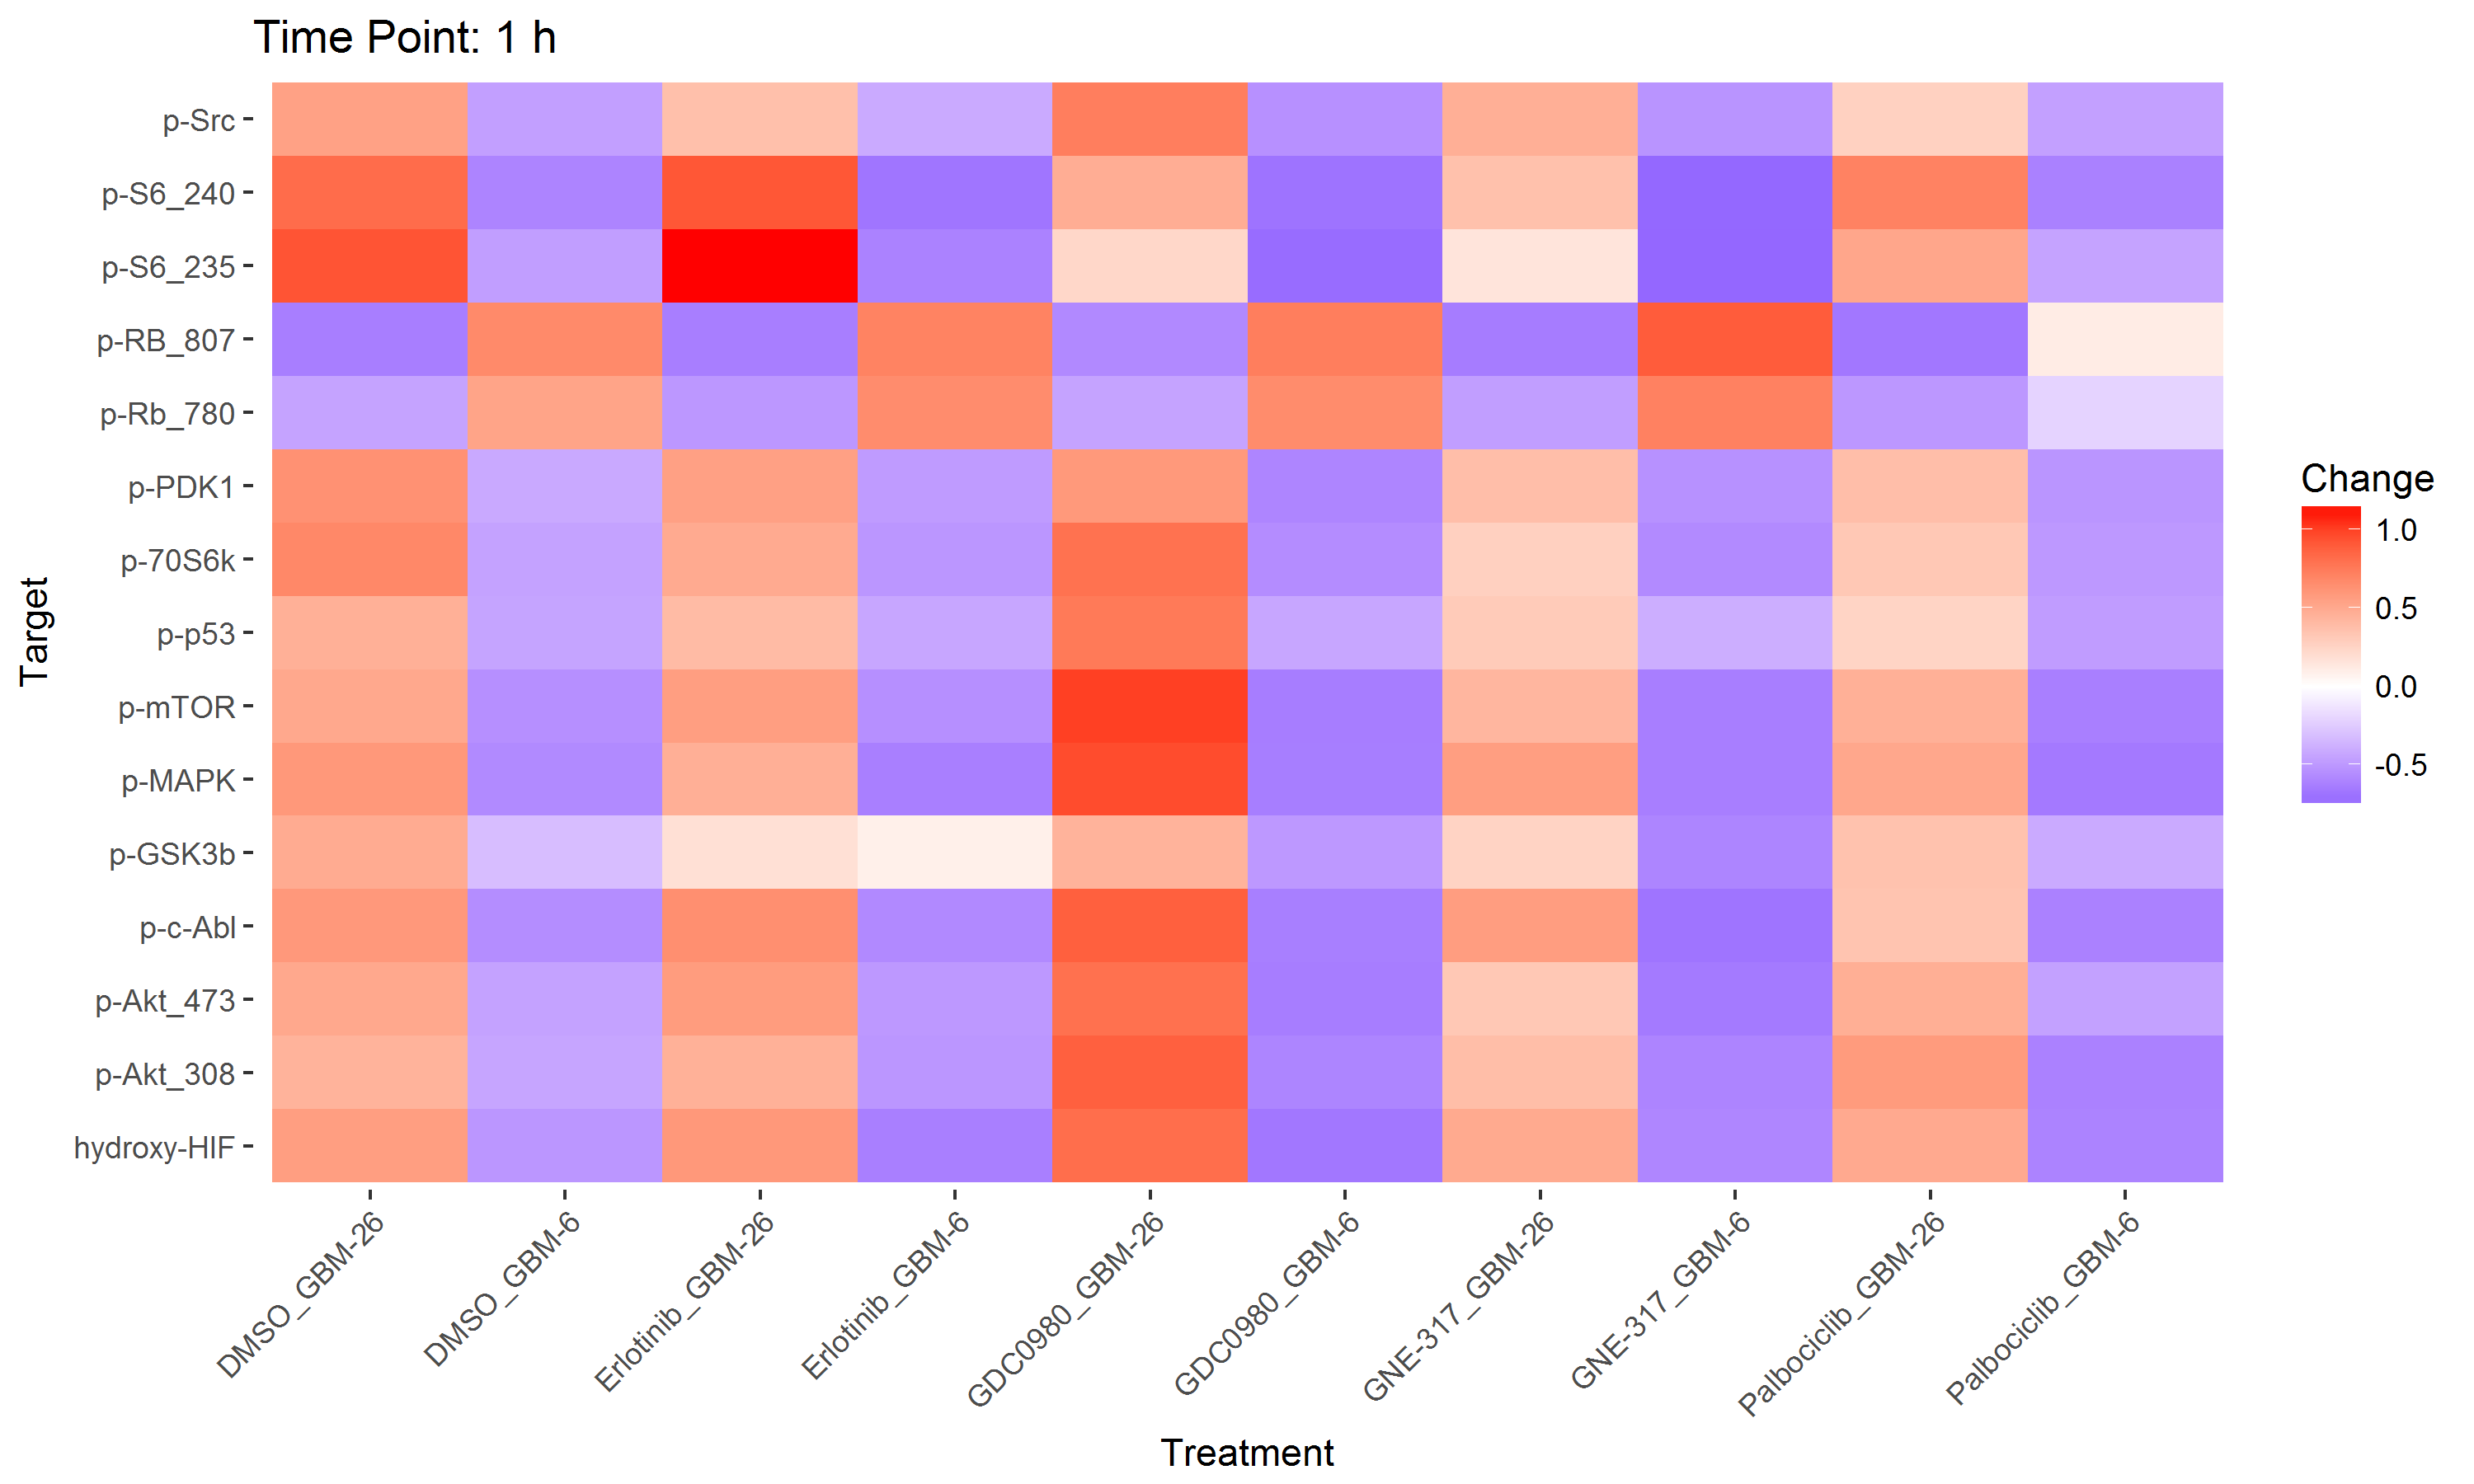

The table this chart was drawn from, first rows:
Change, Target, Treatment
0.5025, hydroxy-HIF, Palbociclib_GBM-26
0.8171, hydroxy-HIF, GDC0980_GBM-26
0.5655, hydroxy-HIF, DMSO_GBM-26
0.4994, hydroxy-HIF, GNE-317_GBM-26
0.6001, hydroxy-HIF, Erlotinib_GBM-26
-0.5099, hydroxy-HIF, DMSO_GBM-6
-0.6607, hydroxy-HIF, GDC0980_GBM-6
-0.6039, hydroxy-HIF, Palbociclib_GBM-6
-0.6232, hydroxy-HIF, Erlotinib_GBM-6
-0.5867, hydroxy-HIF, GNE-317_GBM-6
0.583, p-Akt_308, Palbociclib_GBM-26
0.8805, p-Akt_308, GDC0980_GBM-26
0.4459, p-Akt_308, DMSO_GBM-26
0.384, p-Akt_308, GNE-317_GBM-26
0.4572, p-Akt_308, Erlotinib_GBM-26
-0.4362, p-Akt_308, DMSO_GBM-6
-0.5954, p-Akt_308, GDC0980_GBM-6
-0.6115, p-Akt_308, Palbociclib_GBM-6
-0.5108, p-Akt_308, Erlotinib_GBM-6
-0.5967, p-Akt_308, GNE-317_GBM-6
0.4701, p-Akt_473, Palbociclib_GBM-26
0.8039, p-Akt_473, GDC0980_GBM-26
0.5109, p-Akt_473, DMSO_GBM-26
0.3266, p-Akt_473, GNE-317_GBM-26
0.578, p-Akt_473, Erlotinib_GBM-26
-0.4522, p-Akt_473, DMSO_GBM-6
-0.6338, p-Akt_473, GDC0980_GBM-6
-0.4546, p-Akt_473, Palbociclib_GBM-6
-0.5002, p-Akt_473, Erlotinib_GBM-6
-0.6487, p-Akt_473, GNE-317_GBM-6
0.35, p-c-Abl, Palbociclib_GBM-26
0.8831, p-c-Abl, GDC0980_GBM-26
0.5957, p-c-Abl, DMSO_GBM-26
0.5704, p-c-Abl, GNE-317_GBM-26
0.6474, p-c-Abl, Erlotinib_GBM-26
-0.5562, p-c-Abl, DMSO_GBM-6
-0.6253, p-c-Abl, GDC0980_GBM-6
-0.6119, p-c-Abl, Palbociclib_GBM-6
-0.5756, p-c-Abl, Erlotinib_GBM-6
-0.6774, p-c-Abl, GNE-317_GBM-6
0.3596, p-GSK3b, Palbociclib_GBM-26
0.4436, p-GSK3b, GDC0980_GBM-26
0.4888, p-GSK3b, DMSO_GBM-26
0.2591, p-GSK3b, GNE-317_GBM-26
0.1811, p-GSK3b, Erlotinib_GBM-26
-0.3192, p-GSK3b, DMSO_GBM-6
-0.4976, p-GSK3b, GDC0980_GBM-6
-0.4095, p-GSK3b, Palbociclib_GBM-6
0.08984, p-GSK3b, Erlotinib_GBM-6
-0.5959, p-GSK3b, GNE-317_GBM-6
0.5129, p-MAPK, Palbociclib_GBM-26
0.9627, p-MAPK, GDC0980_GBM-26
0.5978, p-MAPK, DMSO_GBM-26
0.5639, p-MAPK, GNE-317_GBM-26
0.4661, p-MAPK, Erlotinib_GBM-26
-0.5708, p-MAPK, DMSO_GBM-6
-0.6305, p-MAPK, GDC0980_GBM-6
-0.6519, p-MAPK, Palbociclib_GBM-6
-0.6214, p-MAPK, Erlotinib_GBM-6
-0.6289, p-MAPK, GNE-317_GBM-6
... 90 more rows
